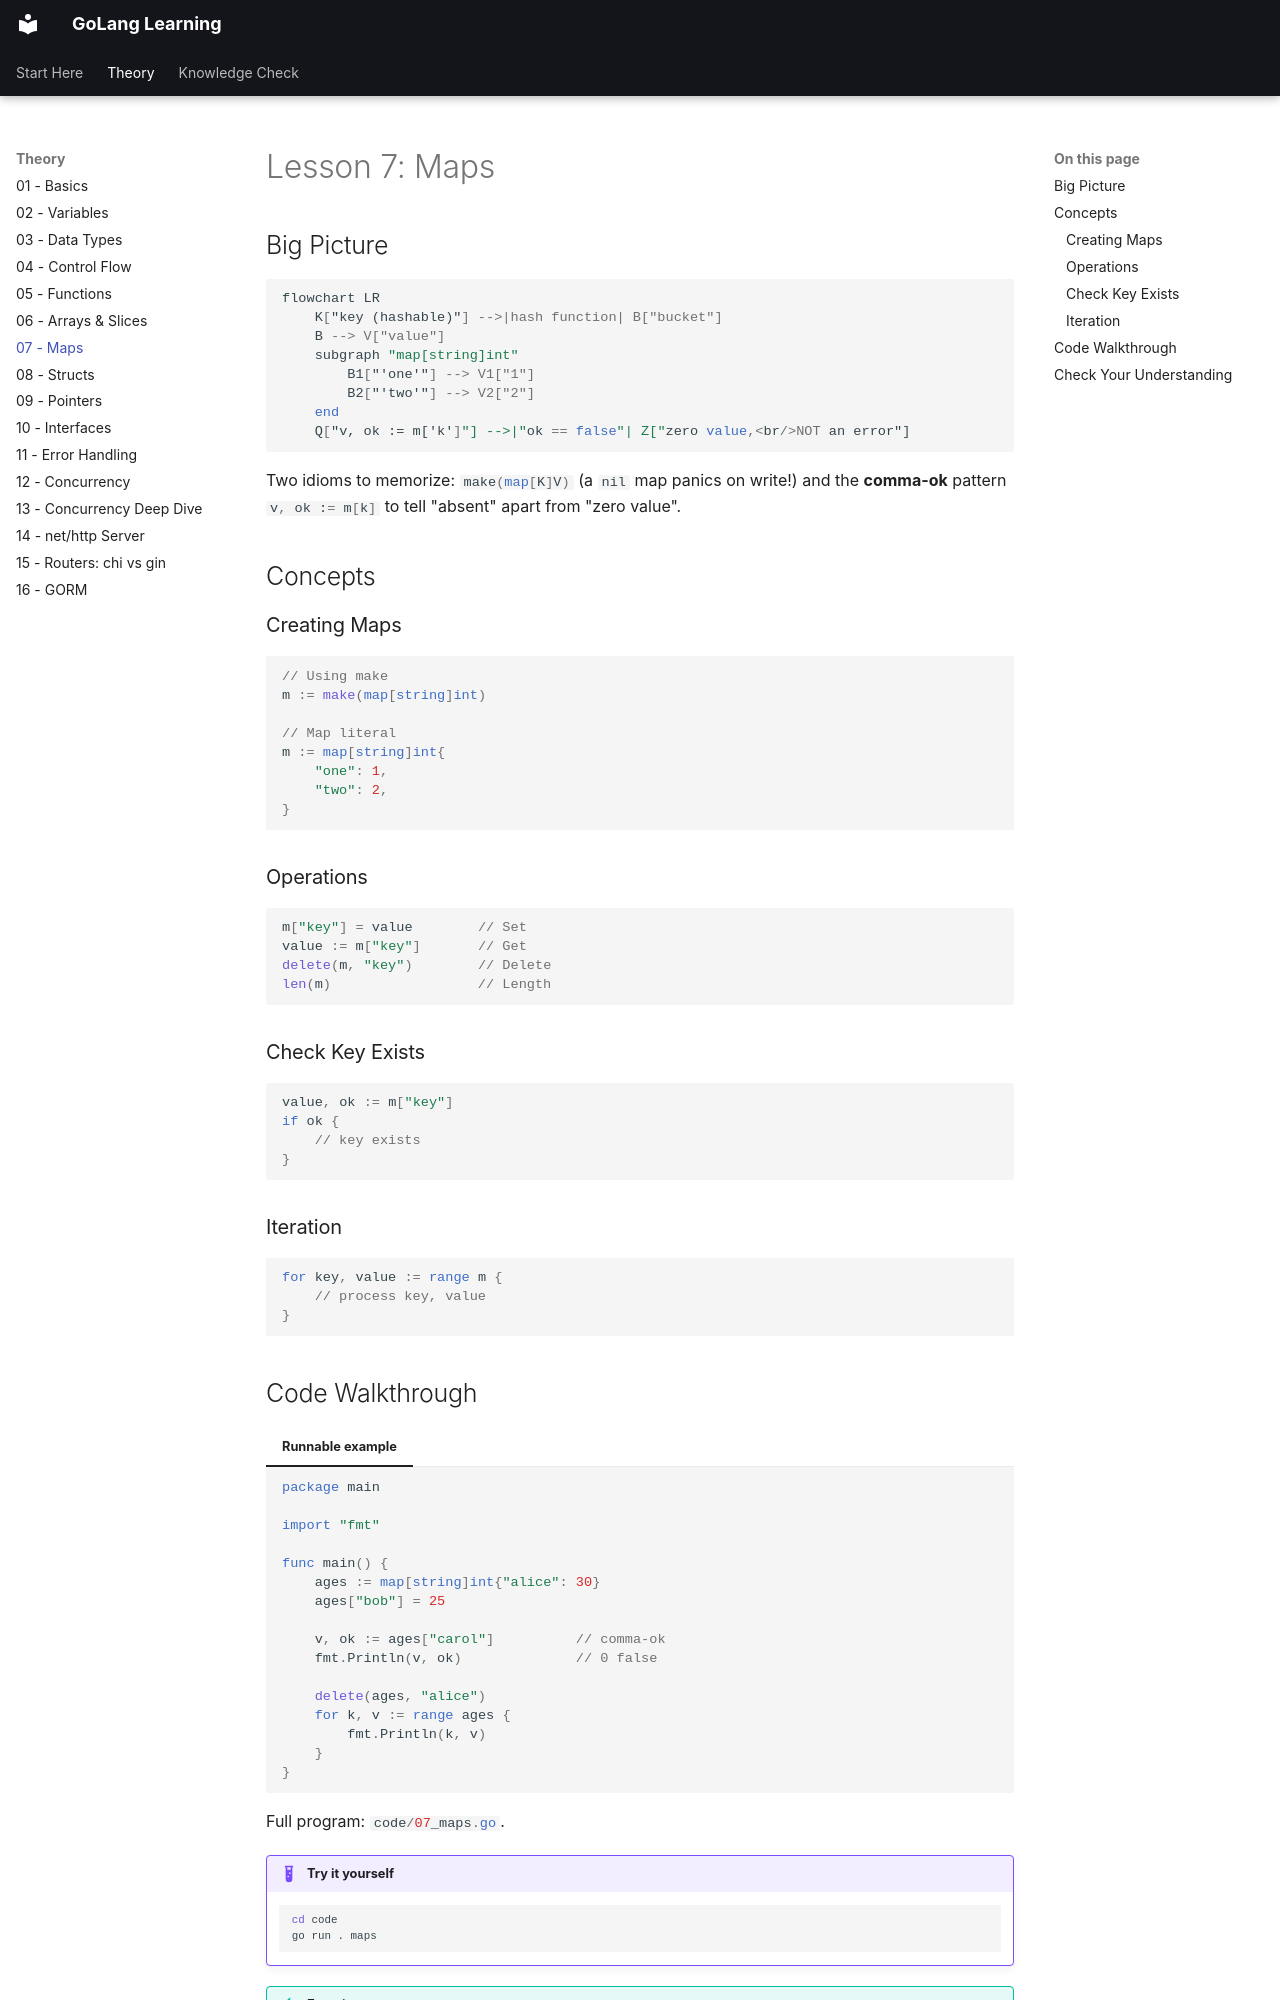

repository: nitinkc/GoConcepts · page: lessons/07-maps/index.html · generator: mkdocs

# Lesson 7: Maps

## Big Picture

```mermaid
flowchart LR
    K["key (hashable)"] -->|hash function| B["bucket"]
    B --> V["value"]
    subgraph "map[string]int"
        B1["'one'"] --> V1["1"]
        B2["'two'"] --> V2["2"]
    end
    Q["v, ok := m['k']"] -->|"ok == false"| Z["zero value,<br/>NOT an error"]
```

Two idioms to memorize: `make(map[K]V)` (a `nil` map panics on write!) and the **comma-ok** pattern `v, ok := m[k]` to tell "absent" apart from "zero value".

## Concepts

### Creating Maps
```go
// Using make
m := make(map[string]int)

// Map literal
m := map[string]int{
    "one": 1,
    "two": 2,
}
```

### Operations
```go
m["key"] = value        // Set
value := m["key"]       // Get
delete(m, "key")        // Delete
len(m)                  // Length
```

### Check Key Exists
```go
value, ok := m["key"]
if ok {
    // key exists
}
```

### Iteration
```go
for key, value := range m {
    // process key, value
}
```
